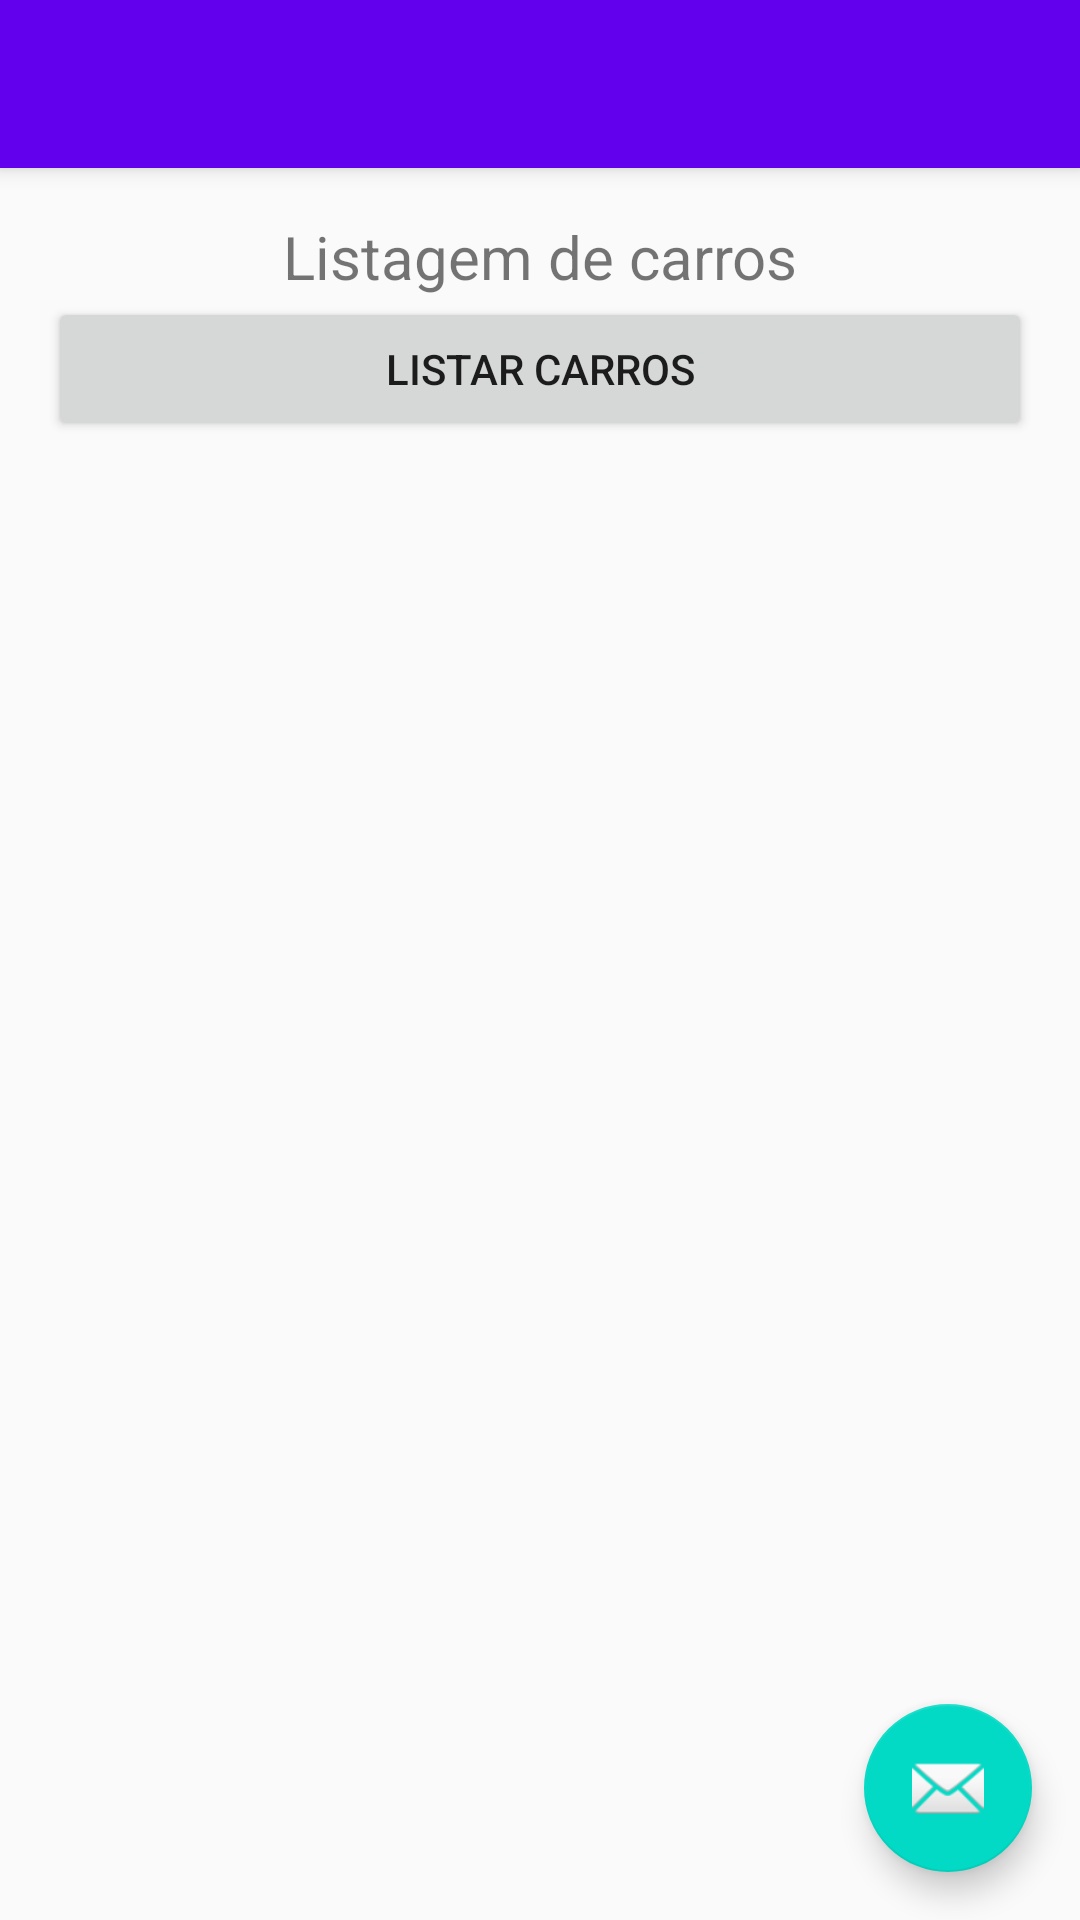

The Android layout XML behind this screen, and the referenced resources:
<!-- AndroidManifest.xml: activity theme AppTheme.NoActionBar -->
<!-- res/layout/activity_listar_carros.xml -->
<?xml version="1.0" encoding="utf-8"?>
<android.support.design.widget.CoordinatorLayout
    xmlns:android="http://schemas.android.com/apk/res/android"
    xmlns:app="http://schemas.android.com/apk/res-auto"
    xmlns:tools="http://schemas.android.com/tools" android:layout_width="match_parent"
    android:layout_height="match_parent" android:fitsSystemWindows="true"
    tools:context="br.senac.pi.carros.ListarCarrosActivity">

    <android.support.design.widget.AppBarLayout android:layout_height="wrap_content"
        android:layout_width="match_parent" android:theme="@style/AppTheme.AppBarOverlay">

        <android.support.v7.widget.Toolbar android:id="@+id/toolbar"
            android:layout_width="match_parent" android:layout_height="?attr/actionBarSize"
            android:background="?attr/colorPrimary" app:popupTheme="@style/AppTheme.PopupOverlay" />

    </android.support.design.widget.AppBarLayout>

    <include layout="@layout/content_listar_carros" />

    <android.support.design.widget.FloatingActionButton android:id="@+id/fab"
        android:layout_width="wrap_content" android:layout_height="wrap_content"
        android:layout_gravity="bottom|end" android:layout_margin="@dimen/fab_margin"
        android:src="@android:drawable/ic_dialog_email" />

</android.support.design.widget.CoordinatorLayout>
<!-- res/layout/content_listar_carros.xml (included above) -->
<?xml version="1.0" encoding="utf-8"?>
<LinearLayout xmlns:android="http://schemas.android.com/apk/res/android"
    xmlns:tools="http://schemas.android.com/tools"
    xmlns:app="http://schemas.android.com/apk/res-auto" android:layout_width="match_parent"
    android:layout_height="match_parent" android:paddingLeft="@dimen/activity_horizontal_margin"
    android:paddingRight="@dimen/activity_horizontal_margin"
    android:paddingTop="@dimen/activity_vertical_margin"
    android:orientation="vertical"
    android:paddingBottom="@dimen/activity_vertical_margin"
    app:layout_behavior="@string/appbar_scrolling_view_behavior"
    tools:showIn="@layout/activity_listar_carros"
    tools:context="br.senac.pi.carros.ListarCarrosActivity">

    <TextView
        android:layout_width="match_parent"
        android:layout_height="wrap_content"
        android:text="@string/listagem"
        android:gravity="center"
        android:textSize="20sp"/>
    <Button
        android:layout_width="match_parent"
        android:layout_height="wrap_content"
        android:id="@+id/btnListar"
        android:text="@string/listar"/>

    <ListView
        android:layout_width="match_parent"
        android:layout_height="wrap_content"
        android:id="@+id/listView"></ListView>

</LinearLayout>
<!-- resources referenced by this layout -->
<resources>
  <dimen name="activity_horizontal_margin">16dp</dimen>
  <dimen name="activity_vertical_margin">16dp</dimen>
  <dimen name="fab_margin">16dp</dimen>
  <string name="listagem">Listagem de carros</string>
  <string name="listar">Listar Carros</string>
  <style name="AppTheme.AppBarOverlay" parent="ThemeOverlay.AppCompat.Dark.ActionBar" />
  <style name="AppTheme.PopupOverlay" parent="ThemeOverlay.AppCompat.Light" />
  <style name="AppTheme.NoActionBar">
          <item name="windowActionBar">false</item>
          <item name="windowNoTitle">true</item>
      </style>
</resources>
